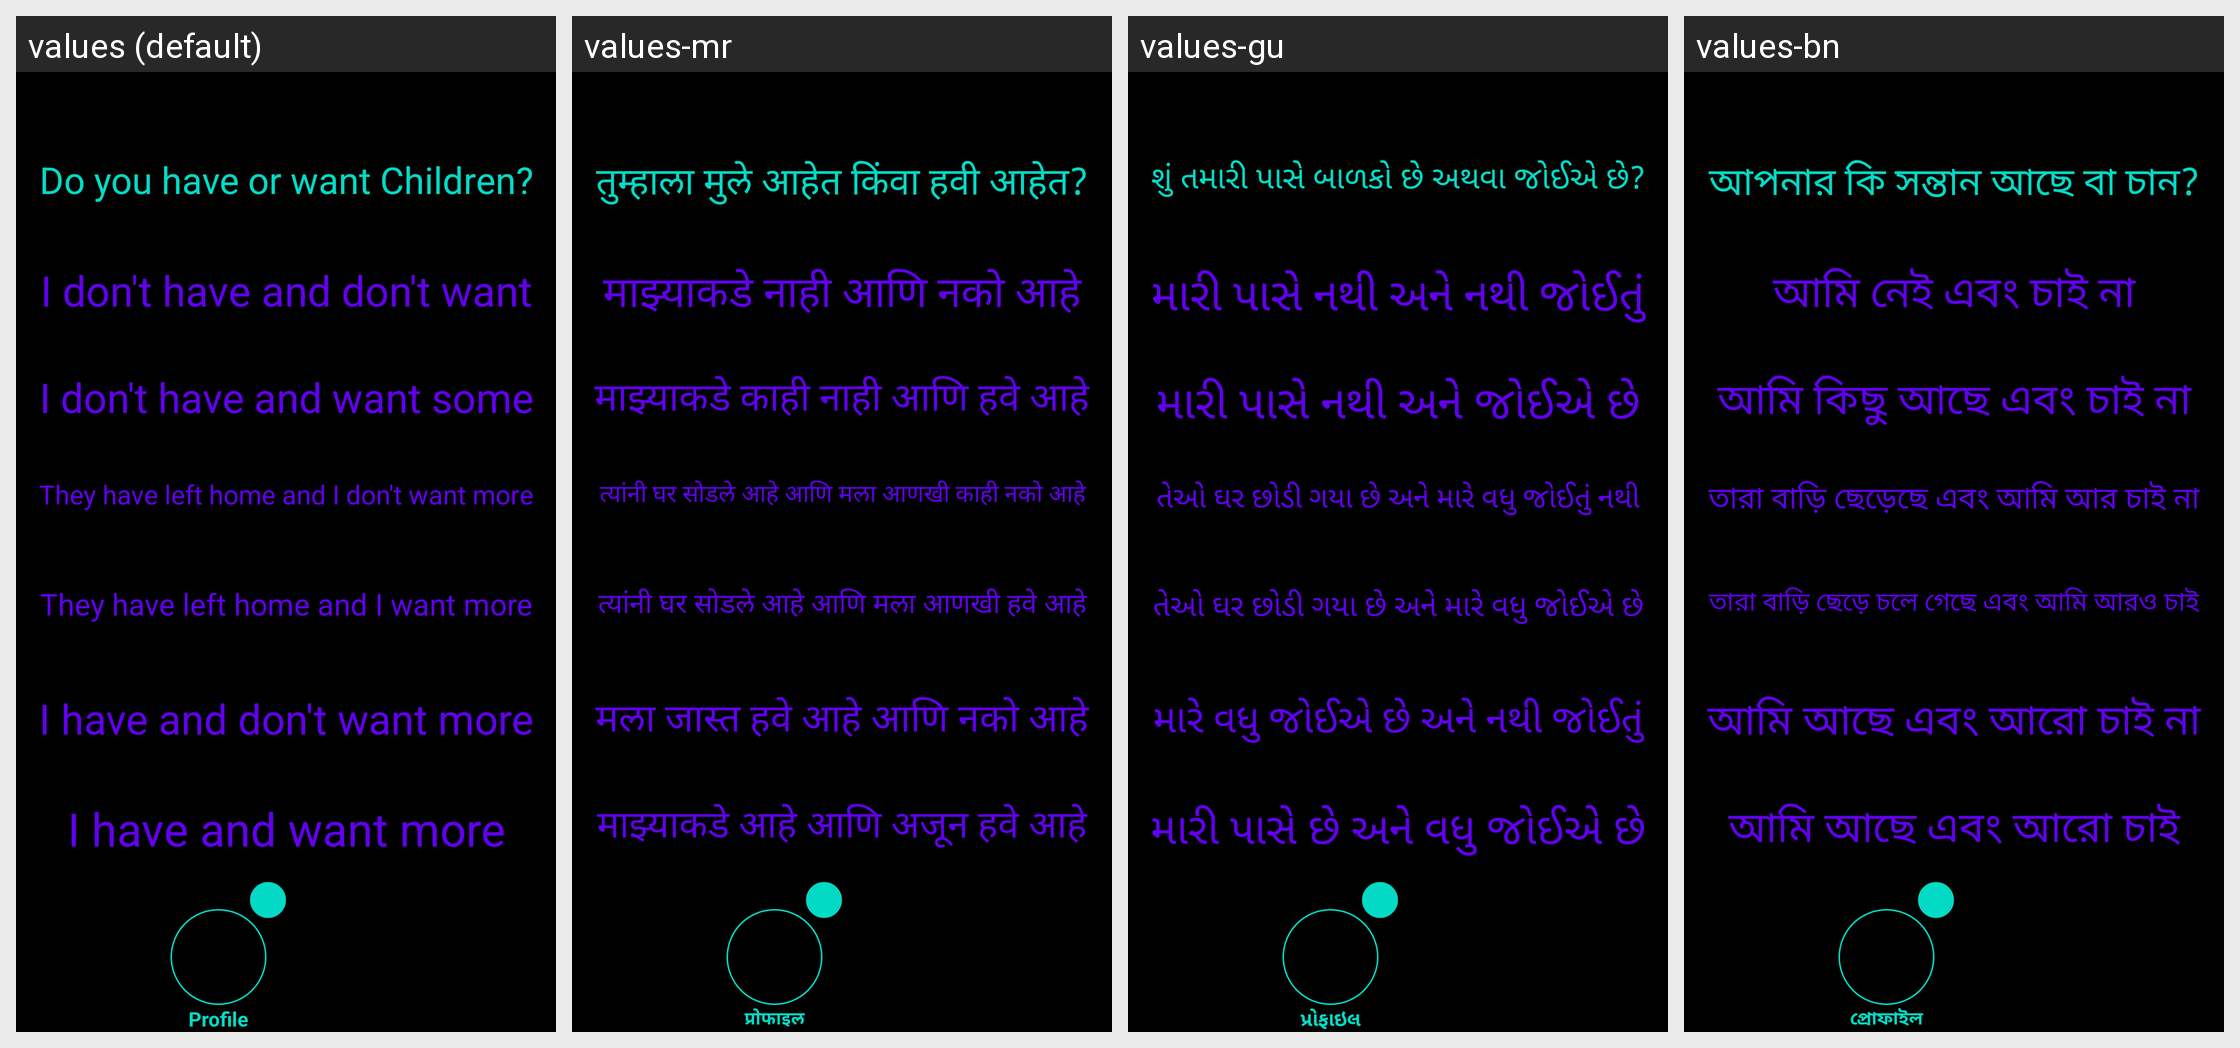

The Android screen above is rendered under several locales of the same app. Produce the string resources it draws, with the default and per-locale values.
Android screen res/layout/activity_profile_children.xml rendered under 4 locales, left to right: values (default), values-mr, values-gu, values-bn. Device: Nexus 5 (rendered at 1080×1920; each locale shown at half size, 540×960, under a caption strip naming it); theme Theme.Amore.
Other locales in the repository, not shown: values-af, values-ar, values-be, values-bg, values-ca, values-cs, values-cy, values-da, values-de, values-el, values-en, values-eo, values-es, values-et, values-fa, values-fi, values-fr, values-ga, values-gl, values-hi, values-hr, values-ht, values-hu, values-in, values-is, values-it, values-iw, values-ja, values-ka, values-kn, values-ko, values-lt, values-lv, values-mk, values-ms, values-mt, values-nl, values-no, values-pl, values-pt, values-ro, values-ru, values-sk, values-sl, values-sq, values-sv, values-sw, values-ta, values-te, values-th, values-tr, values-uk, values-ur, values-vi, values-zh.
Strings drawn on this screen, with the default value and each locale's value (text and hints the layout hard-codes, and strings that could not be matched under every locale, appear in the picture but are not listed):

profile_children_question
  values: Do you have or want Children?
  values-mr: तुम्हाला मुले आहेत किंवा हवी आहेत?
  values-gu: શું તમારી પાસે બાળકો છે અથવા જોઈએ છે?
  values-bn: আপনার কি সন্তান আছে বা চান?

profile_children_answer_one
  values: I don't have and don't want
  values-mr: माझ्याकडे नाही आणि नको आहे
  values-gu: મારી પાસે નથી અને નથી જોઈતું
  values-bn: আমি নেই এবং চাই না

profile_children_answer_two
  values: I don't have and want some
  values-mr: माझ्याकडे काही नाही आणि हवे आहे
  values-gu: મારી પાસે નથી અને જોઈએ છે
  values-bn: আমি কিছু আছে এবং চাই না

profile_children_answer_three
  values: They have left home and I don't want more
  values-mr: त्यांनी घर सोडले आहे आणि मला आणखी काही नको आहे
  values-gu: તેઓ ઘર છોડી ગયા છે અને મારે વધુ જોઈતું નથી
  values-bn: তারা বাড়ি ছেড়েছে এবং আমি আর চাই না

profile_children_answer_four
  values: They have left home and I want more
  values-mr: त्यांनी घर सोडले आहे आणि मला आणखी हवे आहे
  values-gu: તેઓ ઘર છોડી ગયા છે અને મારે વધુ જોઈએ છે
  values-bn: তারা বাড়ি ছেড়ে চলে গেছে এবং আমি আরও চাই

profile_children_answer_five
  values: I have and don't want more
  values-mr: मला जास्त हवे आहे आणि नको आहे
  values-gu: મારે વધુ જોઈએ છે અને નથી જોઈતું
  values-bn: আমি আছে এবং আরো চাই না

profile_children_answer_six
  values: I have and want more
  values-mr: माझ्याकडे आहे आणि अजून हवे आहे
  values-gu: મારી પાસે છે અને વધુ જોઈએ છે
  values-bn: আমি আছে এবং আরো চাই

profile
  values: Profile
  values-mr: प्रोफाइल
  values-gu: પ્રોફાઇલ
  values-bn: প্রোফাইল
